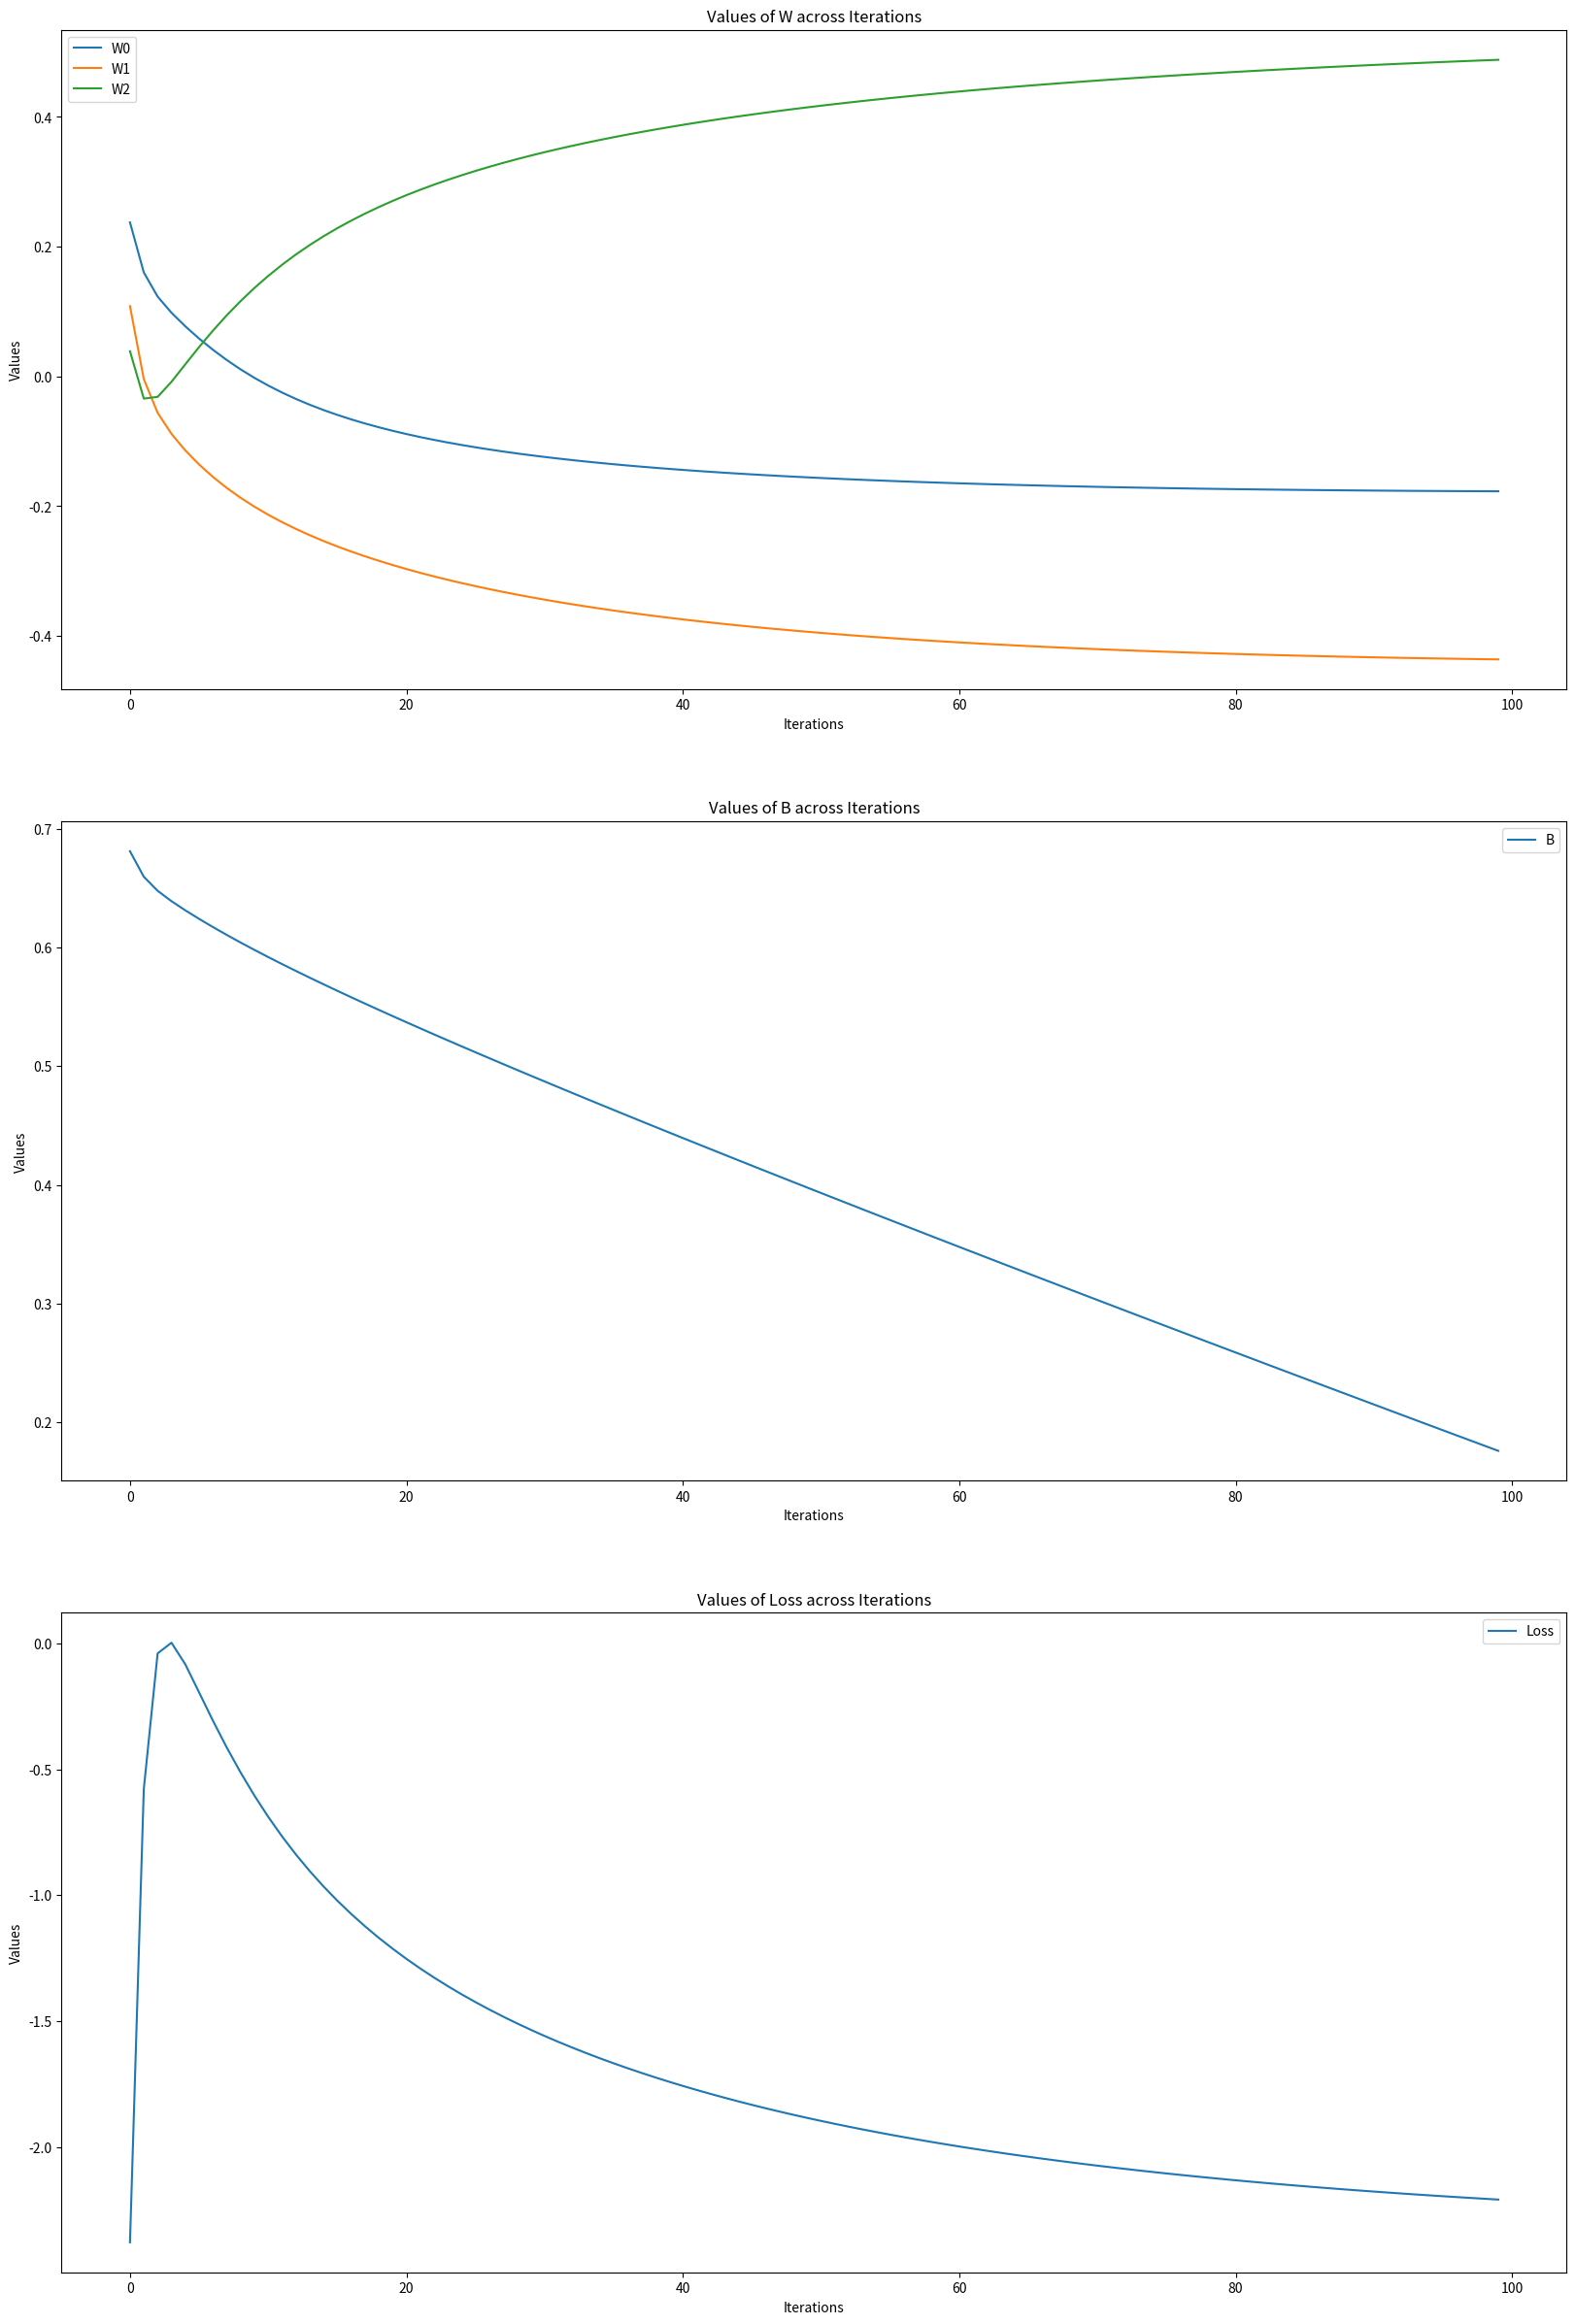

This figure's Python source: (Note: this script raises an exception after producing the figure.)
#Assignment 2
import matplotlib.pyplot as plt
import math
import random

responses = [
    (2, 5, 5, 0),
    (3, 6, 8, 0),
    (4, 9, 10, 1),
    (7, 5, 1, 0),
    (10, 0, 10, 1)
]

#use random.uniform 4 times and put the results in a list from which the values for w0,w1,w2,b will be taken
w0,w1,w2,b=list(random.uniform(0,1) for i in range(4))

w0_list=[]
w1_list=[]
w2_list=[]
b_list=[]
act_y_list=[None]*5
loss=[]

for i in range(100):
    for j in range(5):
        x0,x1,x2,y=responses[j]
        act_y=x0*w0+x1*w1+x2*w2+b
        activation=1/(1+math.exp(-act_y))
        diff=y-activation

        w0=w0+0.01*diff*x0
        w1=w1+0.01*diff*x1
        w2=w2+0.01*diff*x2
        b=b+0.01*diff

        act_y_list[j]=act_y

    w0_list.append(w0)
    w1_list.append(w1)
    w2_list.append(w2)
    b_list.append(b)
    loss.append(y-act_y)

print("W0: ",w0,"W1: ",w1,"W2: ",w2,"B: ",b)
print("Actual_Y: ",act_y_list)


_,axis=plt.subplots(3,figsize=(20, 30))

#W
axis[0].plot(range(100),w0_list,label='W0')
axis[0].plot(range(100),w1_list,label='W1')
axis[0].plot(range(100),w2_list,label='W2')
axis[0].set_title('Values of W across Iterations')
axis[0].set_xlabel('Iterations')
axis[0].set_ylabel('Values')
axis[0].legend()

#B
axis[1].plot(range(100),b_list,label='B')
axis[1].set_title('Values of B across Iterations')
axis[1].set_xlabel('Iterations')
axis[1].set_ylabel('Values')
axis[1].legend()

#Loss
axis[2].plot(range(100),loss,label='Loss')
axis[2].set_title('Values of Loss across Iterations')
axis[2].set_xlabel('Iterations')
axis[2].set_ylabel('Values')
axis[2].legend()

plt.show()



#Assignment 3
import numpy as np
import math

class perceptron:
    def __init__(self,learning_rate,epochs):
        self.learning_rate=learning_rate
        self.epochs=epochs
    w=[0,0,0]
    B=0

def normalize(x):
    for i in range(len(M)):
        x[i]=(x[i]-min(x))/(max(x)-min(x))
    return x

def FIT(M):
    x1=M[:,0]
    x2=M[:,1]
    x3=M[:,2]
    y=M[:,3]

    x1=normalize(x1)
    x2=normalize(x2)
    x3=normalize(x3)

    #print(x1,x2,x3)

    for j in range(ob.epochs):
        for i in range(len(M)):
            a=x1[i]*ob.w[0]
            b=x2[i]*ob.w[1]
            c=x3[i]*ob.w[2]

            z=a+b+c+ob.B
            y_pred=1/(1+math.exp(-z))

            ob.w[0]=ob.w[0]+ob.learning_rate*(y[i]-y_pred)*x1[i]
            ob.w[1]=ob.w[1]+ob.learning_rate*(y[i]-y_pred)*x2[i]
            ob.w[2]=ob.w[2]+ob.learning_rate*(y[i]-y_pred)*x3[i]
            ob.B=ob.B+ob.learning_rate*(y[i]-y_pred)
    
    return ob.w,ob.B



M=np.array([[23,34,12,0],
            [26,31,11,0],
            [28,36,5,1],
            [27,38,7,1],
            [29,39,6,1]])

ob=perceptron(float(input("Enter Learning rate: ")),int(input("Enter Epochs: ")))
w,B=FIT(M)

print("W: ",w,"Bias: ",B)